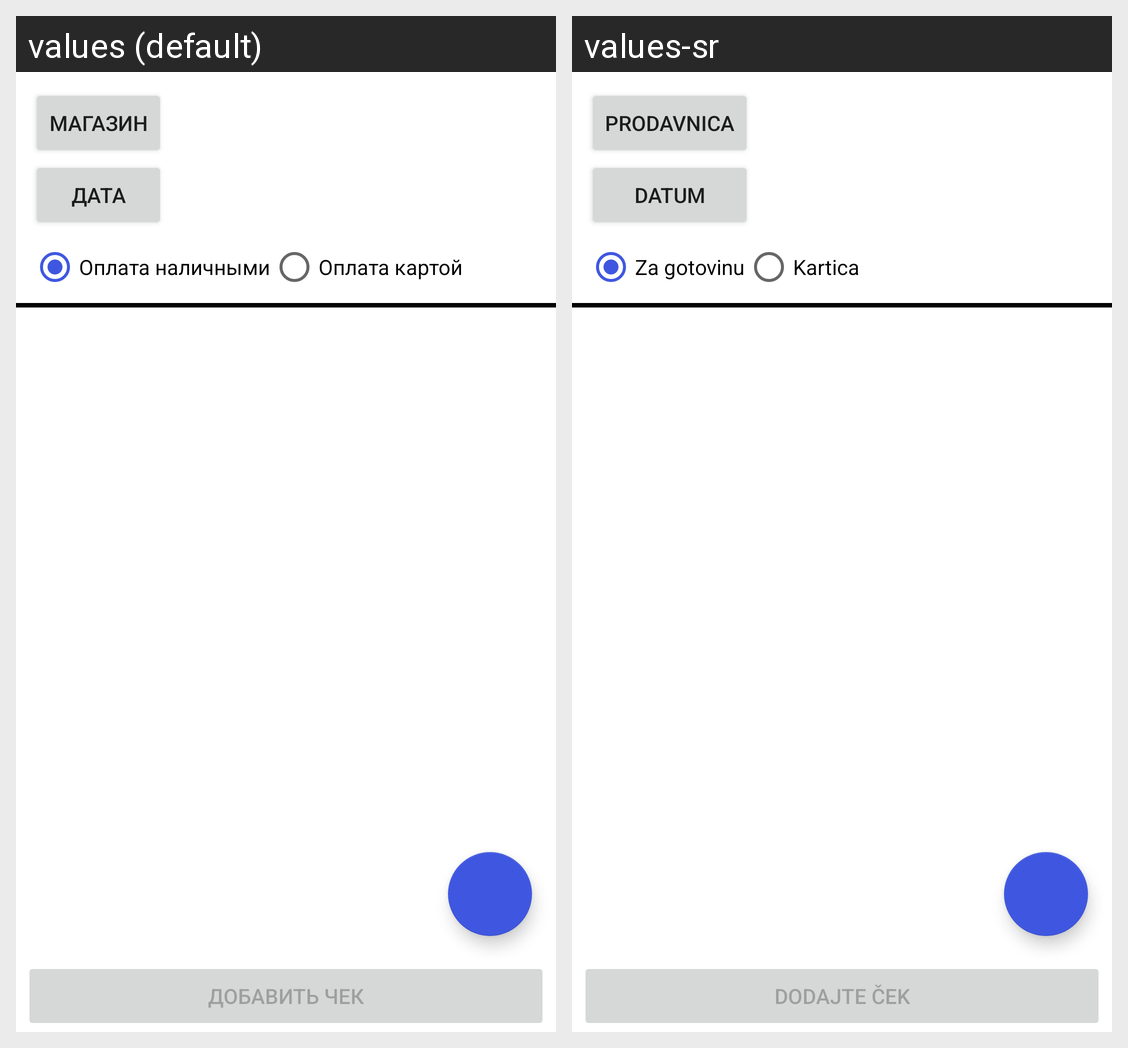

Here is an Android app screen in its default locale and in the app's own translations. Write out the translated-string differences for the strings that appear on this screen.
Android screen res/layout/activity_manual_receipt_add.xml rendered under 2 locales, left to right: values (default), values-sr. Device: Nexus 5 (rendered at 1080×1920; each locale shown at half size, 540×960, under a caption strip naming it); theme Theme.MNEReceipt.
Strings drawn on this screen, with the default value and each locale's value (text and hints the layout hard-codes, and strings that could not be matched under every locale, appear in the picture but are not listed):

add_shop_name_btn
  values: Магазин
  values-sr: Prodavnica

add_date_btn
  values: Дата
  values-sr: Datum

pay_by_cash
  values: Оплата наличными
  values-sr: Za gotovinu

pay_by_card
  values: Оплата картой
  values-sr: Kartica

add_receipt_button
  values: Добавить чек
  values-sr: Dodajte ček
